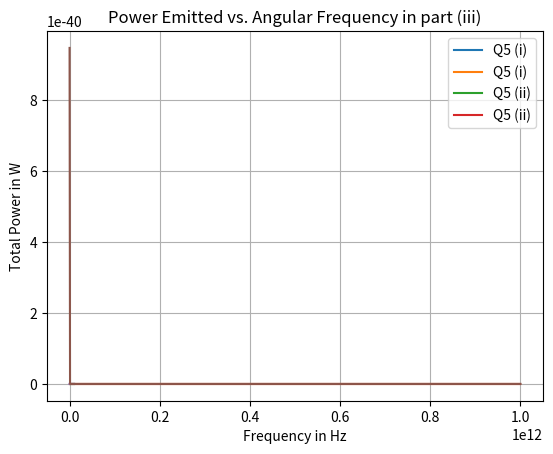

Here is the Python script that generated this plot:
import numpy as np
from scipy.special import gamma
import matplotlib.pyplot as plt

e = 1.602e-19
C = 1
c = 3 * 10 ** 8
m_e = 9.109e-31
def Power(B, p, omega):
    return (np.sqrt(3) * e ** 3 * C * B) / (2 * np.pi * m_e * c ** 2 * (p + 1)) * gamma(p / 4 + 19 / 12) * gamma(p / 4 - 1 / 12) * (np.power(((m_e * c * omega) / (3 * e * B)), ((1 - p) / 2)))
omega_1 = np.linspace(10e7, 1e10, 1000)
omega_2 = np.linspace(1010, 1e12, 1000)

plt.title(f'Power Emitted vs. Angular Frequency in part (i)')
plt.xlabel('Frequency in Hz')
plt.ylabel('Total Power in W')
P_tot_a = Power(1e-9, 2.5, omega_1)
plt.plot(omega_1, P_tot_a, label=f"Q5 (i)")
P_tot_a = Power(1e-9, 4, omega_2)
plt.plot(omega_2, P_tot_a, label=f"Q5 (i)")
plt.legend()
plt.grid(True)
plt.show()

plt.title(f'Power Emitted vs. Angular Frequency in part (ii)')
plt.xlabel('Frequency in Hz')
plt.ylabel('Total Power in W')
P_tot_a = Power(1e-9, 2.5, omega_1)
plt.plot(omega_1, P_tot_a, label=f"Q5 (ii)")
P_tot_a = Power(1e-9, 4, omega_2)
plt.plot(omega_2, P_tot_a, label=f"Q5 (ii)")
plt.legend()
plt.grid(True)
plt.show()

plt.title(f'Power Emitted vs. Angular Frequency in part (iii)')
plt.xlabel('Frequency in Hz')
plt.ylabel('Total Power in W')
P_tot_a = Power(1e2, 2.5, omega_1)
plt.plot(omega_1, P_tot_a, label=f"Q5 (iii)")
P_tot_a = Power(1e2, 4, omega_2)
plt.plot(omega_2, P_tot_a, label=f"Q5 (iii)")
plt.grid(True)
plt.show()